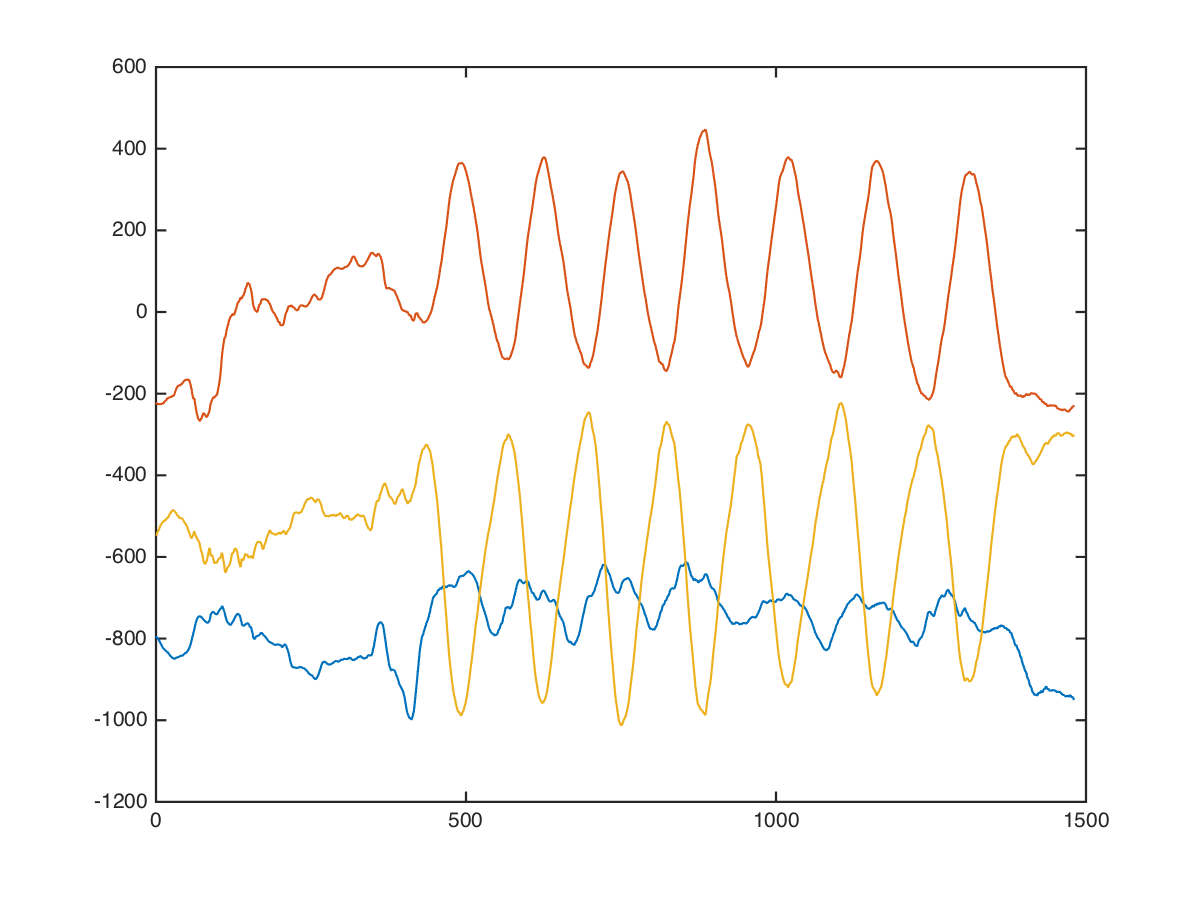

The data file committed next to this chart (first rows):
core, pulldown-crunch, , 45, 7, -784, -192, -584
core, pulldown-crunch, , 45, 7, -800, -192, -638
core, pulldown-crunch, , 45, 7, -800, -184, -564
core, pulldown-crunch, , 45, 7, -793, -177, -597
core, pulldown-crunch, , 45, 7, -770, -205, -615
core, pulldown-crunch, , 45, 7, -747, -187, -602
core, pulldown-crunch, , 45, 7, -737, -198, -607
core, pulldown-crunch, , 45, 7, -750, -186, -547
core, pulldown-crunch, , 45, 7, -752, -191, -563
core, pulldown-crunch, , 45, 7, -745, -185, -620
core, pulldown-crunch, , 45, 7, -776, -171, -588
core, pulldown-crunch, , 45, 7, -803, -187, -557
core, pulldown-crunch, , 45, 7, -802, -210, -570
core, pulldown-crunch, , 45, 7, -806, -204, -588
core, pulldown-crunch, , 45, 7, -802, -217, -609
core, pulldown-crunch, , 45, 7, -794, -218, -583
core, pulldown-crunch, , 45, 7, -770, -221, -584
core, pulldown-crunch, , 45, 7, -749, -224, -581
core, pulldown-crunch, , 45, 7, -759, -234, -607
core, pulldown-crunch, , 45, 7, -753, -220, -589
core, pulldown-crunch, , 45, 7, -739, -232, -578
core, pulldown-crunch, , 45, 7, -741, -239, -589
core, pulldown-crunch, , 45, 7, -740, -236, -570
core, pulldown-crunch, , 45, 7, -740, -231, -587
core, pulldown-crunch, , 45, 7, -748, -220, -620
core, pulldown-crunch, , 45, 7, -748, -200, -612
core, pulldown-crunch, , 45, 7, -748, -165, -573
core, pulldown-crunch, , 45, 7, -763, -140, -562
core, pulldown-crunch, , 45, 7, -780, -175, -584
core, pulldown-crunch, , 45, 7, -797, -268, -527
core, pulldown-crunch, , 45, 7, -832, -325, -503
core, pulldown-crunch, , 45, 7, -844, -329, -550
core, pulldown-crunch, , 45, 7, -809, -318, -464
core, pulldown-crunch, , 45, 7, -798, -280, -449
core, pulldown-crunch, , 45, 7, -819, -286, -531
core, pulldown-crunch, , 45, 7, -808, -274, -529
core, pulldown-crunch, , 45, 7, -810, -262, -485
core, pulldown-crunch, , 45, 7, -818, -201, -465
core, pulldown-crunch, , 45, 7, -826, -276, -584
core, pulldown-crunch, , 45, 7, -832, -283, -532
core, pulldown-crunch, , 45, 7, -825, -254, -512
core, pulldown-crunch, , 45, 7, -806, -225, -490
core, pulldown-crunch, , 45, 7, -833, -268, -521
core, pulldown-crunch, , 45, 7, -844, -280, -449
core, pulldown-crunch, , 45, 7, -865, -230, -462
core, pulldown-crunch, , 45, 7, -870, -215, -505
core, pulldown-crunch, , 45, 7, -856, -206, -506
core, pulldown-crunch, , 45, 7, -858, -186, -444
core, pulldown-crunch, , 45, 7, -878, -214, -492
core, pulldown-crunch, , 45, 7, -849, -184, -415
core, pulldown-crunch, , 45, 7, -880, -185, -384
core, pulldown-crunch, , 45, 7, -904, -239, -376
core, pulldown-crunch, , 45, 7, -904, -217, -399
core, pulldown-crunch, , 45, 7, -881, -193, -484
core, pulldown-crunch, , 45, 7, -880, -177, -443
core, pulldown-crunch, , 45, 7, -895, -198, -411
core, pulldown-crunch, , 45, 7, -889, -207, -415
core, pulldown-crunch, , 45, 7, -888, -187, -409
core, pulldown-crunch, , 45, 7, -895, -136, -449
core, pulldown-crunch, , 45, 7, -909, -161, -489
core, pulldown-crunch, , 45, 7, -925, -181, -516
... 1,469 more rows
